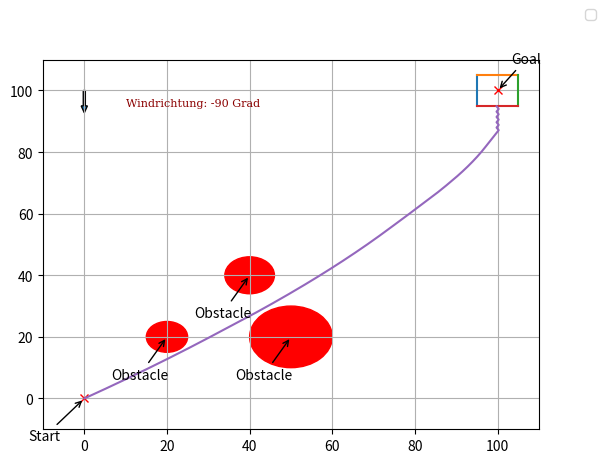

The matplotlib source for this figure:
# -*- coding: utf-8 -*-
"""
Created on Sun Nov 26 17:36:33 2017

[redacted]
"""

import numpy as np
from matplotlib.path import Path
#from matplotlib.patches import PathPatch
import matplotlib.patches as patches
import matplotlib.pyplot as plt
from scipy.integrate import quad, dblquad, nquad
import math as mt
import matplotlib.animation as animation

xx = [0]
yy = [0]

ori_x = 0
ori_y = 0

ori = [ori_x - 1, ori_y - 1]# [position x, position y, potentiall]

ziel_x = 100
ziel_y = 100

ziel = [ziel_x + 1 , ziel_y + 1]# [position x, position y, potentiall]

obstacles = []

def vel(phi,phi_w,v_max,v_w): # possible degree between -180 and 180

    # angle starts from x-Axis and is in counterclock direction positiv
    # and with cllock direction negativ
    #velocity polar diagram (numbers can be ignored)
    v30 = 0.756
    v45 = 0.837
    v60 = 0.895
    v75 = 0.93
    v90 = 0.988
    v105 = 1
    v120 = 0.965
    v135 = 0.93
    v150 = 0.907
    v165 = 0.884
    v180 = 0.872

    # phi_b is the angle between boat angle and wind angle
    phi_b = phi - phi_w

    # narrowed angle range from -180 till 180
    if phi_b <= -180:
        phi_b = phi_b + 360
    if phi_b > 180:
        phi_b = phi_b - 360

    # velocity of boat is either v_max or v_wind
    if v_max < v_w:
        v_akt = v_max
    else:
        v_akt = v_w
	
	# interpolating the velocity depending of phi_b
    if 0 <= abs(phi_b) <= 15:
        vel = (v180 + ((v165-v180) / (15-0)) * (abs(phi_b)-0))*v_akt
    if 15 <= abs(phi_b) <= 30:
        vel = (v165 + ((v150-v165) / (30-15)) * (abs(phi_b)-15))*v_akt
    if 30 <= abs(phi_b) <= 45:
        vel = (v150 + ((v135-v150) / (45-30)) * (abs(phi_b)-30))*v_akt
    if 45 <= abs(phi_b) <= 60:
        vel = (v135 + ((v120-v135) / (60-45)) * (abs(phi_b)-45))*v_akt
    if 60 <= abs(phi_b) <= 75:
        vel = (v120 + ((v105-v120) / (75-60)) * (abs(phi_b)-60))*v_akt
    if 75 <= abs(phi_b) <= 90:
        vel = (v105 + ((v90-v105) / (90-75)) * (abs(phi_b)-75))*v_akt
    if 90 <= abs(phi_b) <= 105:
        vel = (v90 + ((v75-v90) / (105-90)) * (abs(phi_b)-90))*v_akt
    if 105 <= abs(phi_b) <= 120:
        vel = (v75 + ((v60-v75) / (120-105)) * (abs(phi_b)-105))*v_akt
    if 120 <= abs(phi_b) <= 135:
        vel = (v60 + ((v45-v60) / (135-120)) * (abs(phi_b)-120))*v_akt
    if 135 <= abs(phi_b) <= 150:
        vel = (v45 + ((v30-v45) / (150-135)) * (abs(phi_b)-135))*v_akt
    if abs(phi_b) > 150:
        vel = 0
    return vel


def add_obstacle(obs_x,obs_y, width, v_o = 0, phi_o = 0):
    obstacles.append([obs_x,obs_y,width])
    print('Obstacle ' + '[' + str(obs_x) + ',' + str(obs_y) + '] added. width = ' + str(width))
    
    circ=plt.Circle((obs_x,obs_y),radius=width,color='r',fill=True)
    ax.add_patch(circ)
    '''
    ax.add_patch(
    patches.Rectangle((obs_x - width/2, obs_y - width/2), width, width,facecolor="red"))
    plt.plot([obs_x,obs_x], [obs_y, obs_y], 'bx')
    '''
    plt.annotate(r'Obstacle',
             xy=(obs_x, obs_y), xycoords='data',
             xytext=(-40, -30), textcoords='offset points', fontsize=10,
             arrowprops=dict(arrowstyle="->", connectionstyle="arc3, rad=0"))
    plt.show()

def remove_obstacle():
    popped_obstacle = obstacles.pop()
    print('Obstacle ' + str(popped_obstacle) + 'removed.')
    
def E_Feld(x,y):
    k0 = 10.833953266776
    #variable x,y
    Ex = k0 * ((x - ori[0]) / ((x - ori[0]) ** 2 + (y - ori[1]) ** 2) + (ziel[0] - x) / ((ziel[0] - x) ** 2 + (ziel[1] - y) ** 2)  )
    Ey = k0 * ((y - ori[1]) / ((x - ori[0]) ** 2 + (y - ori[1]) ** 2) + (ziel[1] - y) / ((ziel[0] - x) ** 2 + (ziel[1] - y) ** 2))
    return [Ex, Ey]

#def map_p(pos_x, pos_y, ori = [ori_x - 1, ori_y - 1], ziel = [ziel_x + 1, ziel_y + 1]):
    # position, original position, goalposition
#    p1 = -quad(lambda x: E_Feld(x,ziel_y)[0], ziel_x , pos_x)[0]
#    p2 = -quad(lambda y: E_Feld(pos_x,y)[1], ziel_y , pos_y)[0]
#    p_gesamt = p1 + p2
    ##error = quad(lambda x: E_Feld(x,ziel[1])[0], ziel[0] + 0.01 , pos_x)[1] + quad(lambda y: E_Feld(pos_x,y)[1], ziel[1] , pos_y)[1]
#    return p_gesamt



def map_p(pos_x, pos_y):
    gesamt = ((ziel_x - ori_x) ** 2 + (ziel_y - ori_y) ** 2) ** 0.5
    s = ((pos_x - ziel_x) ** 2 + (pos_y - ziel_y) ** 2) ** 0.5
    return s / gesamt * 100

start = [ori_x, ori_y, map_p(ori_x, ori_y)]
goal = [ziel_x, ziel_y, map_p(ziel_x, ziel_y)]
t = 0


def check(pos_x, pos_y, obstacles, i = -1): #return the index of which obstacle is met, if no obstacle met, return -1
    #while obstacles:
        #current_obstacle = obstacles.pop()
        #obstacles.append(current_obstacle)
    #for obstacle in obstacles:
    #    if (pos_x - obstacle[0]) ** 2 + (pos_y - obstacle[1]) ** 2 <= obstacle[2] ** 2:
    #        return False
    
    for obstacle in obstacles:
        d = ((pos_x - obstacle[0])**2+(pos_y - obstacle[1])**2) ** 0.5
        i += 1
        if d < obstacle[2]:
            return i   
    return -1


def p(pos_x, pos_y, obstacles):
    if check(pos_x, pos_y, obstacles) > -1:
        index = check(pos_x, pos_y, obstacles)
        d = ((pos_x - obstacles[index][0])**2+(pos_y - obstacles[index][1])**2) ** 0.5
        if d == 0 :
            return 10000000000000
        return map_p(pos_x, pos_y) + 200*(1/d - 1/obstacles[index][2])
    else:
        return map_p(pos_x, pos_y)
#       return 300



def absw(pos_x, pos_y):
    absw =  (mt.atan2((ziel_y - pos_y),(ziel_x - pos_x))) / np.pi * 180
    return absw

def maxv(pos_x, pos_y, obstacles, phi_w, v_max, v_w, radius_division = 180, v = [], delta_p = []):
    if check(pos_x, pos_y, obstacles):
        theta = np.linspace(absw(pos_x,pos_y) - 90, absw(pos_x,pos_y) + 90, radius_division)
        #test-radius 1
        test_x = [a + b for a, b in zip(np.linspace(pos_x, pos_x, radius_division), 1 * np.cos(theta * np.pi / 180))]
        test_y = [a + b for a, b in zip(np.linspace(pos_y, pos_y, radius_division), 1 * np.sin(theta * np.pi / 180))]
        
        neu_p = list(map(p, test_x, test_y, [obstacles] * radius_division))
        alt_p = list(map(p, np.linspace(pos_x, pos_x, radius_division), np.linspace(pos_y, pos_y, radius_division), [obstacles] * radius_division))
        delta_p = [a - b for a, b in zip(alt_p, neu_p)]
        
       #v = vel(theta, phi_w, v_max, v_w)
        v = list(map(vel, theta, [phi_w] * radius_division, [v_max] * radius_division, [v_w] * radius_division))
        
        #Kostfunktion, J = delta_p * v
        J = [a * b  for a, b in zip(delta_p, v)]
        
        max_v = v[J.index(max(J))]
        max_v_winkel = theta[J.index(max(J))]
        if max_v == 0 and phi_w > absw(pos_x,pos_y):
            max_v = vel(phi_w - 150, phi_w, v_max, v_w)
            max_v_winkel = phi_w - 150
        elif max_v == 0 and phi_w < absw(pos_x,pos_y):
            max_v = vel(phi_w + 150, phi_w, v_max, v_w)
            max_v_winkel = phi_w + 150
        return max_v, max_v_winkel, test_x[J.index(max(J))], test_y[J.index(max(J))], 1 / max_v       
    
    else:
        print('Das boot ist auf ein Riff aufgelaufen!')
        return 0

def move(pos_x, pos_y, obstacles, phi_w, v_max, v_w):
    new_x = maxv(pos_x, pos_y, obstacles, phi_w, v_max, v_w)[2]
    new_y = maxv(pos_x, pos_y, obstacles, phi_w, v_max, v_w)[3]
    xx.append(pos_x)
    yy.append(pos_y)
    return new_x, new_y

def yacht_simulation(pos_x, pos_y, phi_w, v_max, v_w, t = 0):
    while ((pos_x < ziel_x - 5) or (pos_y < ziel_y - 5)) and (maxv(pos_x, pos_y, obstacles, phi_w, v_max, v_w)[0] != 0):
        pos_x, pos_y = move(pos_x, pos_y, obstacles, phi_w, v_max, v_w)
        t += maxv(pos_x, pos_y, obstacles, phi_w, v_max, v_w)[4]
        print('Das Segelboat fährt nach winkel ', maxv(pos_x, pos_y, obstacles, phi_w, v_max, v_w)[1])
        print(' x ist jetzt ',pos_x, '\n', 'y ist jetzt ', pos_y)
        print('t = ', str(t))
    if (pos_x > ziel_x + 5) or (pos_y > ziel_y + 5):
        print('Das Segelboat fährt über der Grezen')
        print(pos_x,pos_y)
    elif (pos_x <= ziel_x + 5 and pos_x >= ziel_x - 5) and (pos_y <= ziel_y + 5 and pos_y >= ziel_y -5):
        print('Das Segelboat erreicht den Ziel.\n')
        print(pos_x,pos_y)
        print('Die Zeit ist ', t, '.')
    else:      
        print('Das Segelboat hat eine kleine Abweichung von Zielvektor.')
        print(pos_x,pos_y)
        print(t)
        
    plt.axis([ori_x-10, ziel_x+10, ori_y-10, ziel_y+10])
    plt.grid()
    plt.plot([ori_x,ziel_x], [ori_y, ziel_y], 'rx')
    plt.legend(bbox_to_anchor=(1, 1),
          bbox_transform=plt.gcf().transFigure)
    
    plt.annotate(r'Start',
             xy=(ori_x, ori_y), xycoords='data',
             xytext=(-40, -30), textcoords='offset points', fontsize=10,
             arrowprops=dict(arrowstyle="->", connectionstyle="arc3, rad=0"))
    
    plt.annotate(r'Goal',
             xy=(ziel_x, ziel_y), xycoords='data',
             xytext=(+10, +20), textcoords='offset points', fontsize=10,
             arrowprops=dict(arrowstyle="->", connectionstyle="arc3, rad=0")) 
    x1 = [ziel_x - 5, ziel_x + 5]
    x2 = [ziel_x - 5, ziel_x - 5]
    x3 = [ziel_x + 5, ziel_x + 5]
    y1 = [ziel_y - 5, ziel_y - 5]
    y2 = [ziel_y + 5, ziel_y + 5]
    y3 = [ziel_y - 5, ziel_y + 5]
    plt.plot(x2,y3)
    plt.plot(x1,y2)
    plt.plot(x3,y3)
    plt.plot(x1,y1)
#   line, = ax.plot(xt,yt) 
    #ax.set_autoscale_on(False)
    #ani = animation.FuncAnimation(fig, animate, np.arange(1, 200))
    plt.plot(xx,yy)
    plt.show()
    return xx, yy

def simData():
    xt = 0
    yt = 0
    assert len(xx) == len(yy) and len(xx) > 0
    for i in np.arange(0,len(xx)):
        xt = xx[i]
        yt = yy[i]
        yield xt, yt
def simPoints(simData):
    xt,yt = simData[0], simData[1]
    line.set_data(xt,yt)
    return line


fig = plt.figure()
ax = fig.add_subplot(111)
line, = ax.plot([], [], 'bo', ms=5)
ax.set_ylim(0, 1)
ax.set_xlim(0, 1)
ani = animation.FuncAnimation(fig, simPoints, simData, blit=False, interval=50)
plt.show()
 
if __name__ == "__main__":
    
    ori_x = 0
    ori_y = 0
    ziel_x= 100
    ziel_y= 100
    v_w = 20
    v_max = 40
    phi_w = -90
    add_obstacle(40,40,6)
    add_obstacle(20,20,5)
    add_obstacle(50,20,10)
    yacht_simulation(ori_x, ori_y, phi_w, v_max, v_w)
    plt.arrow(x=0 , y=ziel_y, dx= 5 * np.cos(phi_w*np.pi/180) ,dy= 5 * np.sin(phi_w*np.pi/180), width=0.5)
    font = {'family': 'serif',
        'color':  'darkred',
        'weight': 'normal',
        'size': 8,
        }
    plt.text(10, 95, r'Windrichtung: ' + str(phi_w) + ' Grad', fontdict=font)
    plt.show()
#      4.560858173
#      2.03557211759  


#(5.4999187417504523, 2.3793238422665128)
#        yacht_simulation(4.560858173,2.03557211759,90,40,20)
    
    

    
    